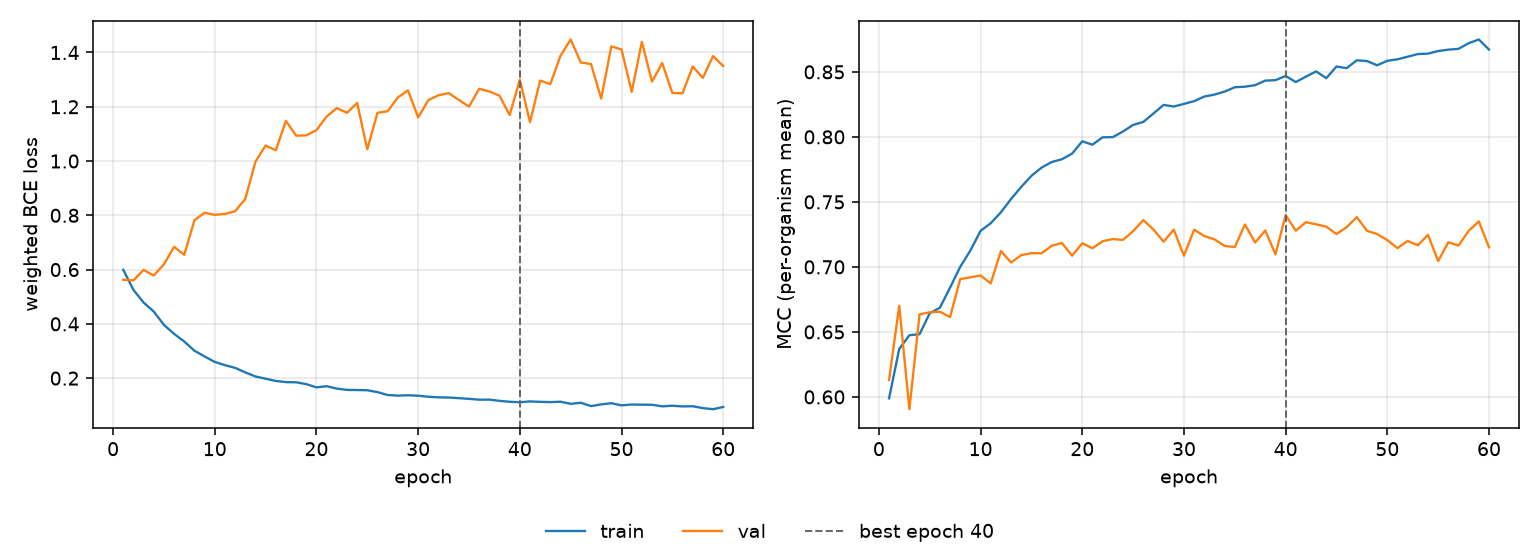

The file beside this chart, header and first rows:
epoch, tr_loss, vl_loss, tr_mcc, vl_mcc, is_best
1, 0.5994, 0.5625, 0.5989, 0.613, False
2, 0.5253, 0.5604, 0.6369, 0.6701, False
3, 0.4786, 0.5987, 0.6475, 0.5905, False
4, 0.4452, 0.5785, 0.6482, 0.6635, False
5, 0.3963, 0.6194, 0.6644, 0.6651, False
6, 0.3632, 0.6839, 0.6686, 0.6655, False
7, 0.3349, 0.6544, 0.6841, 0.6614, False
8, 0.301, 0.782, 0.7, 0.6906, False
9, 0.2798, 0.8095, 0.7126, 0.692, False
10, 0.2598, 0.8017, 0.7277, 0.6934, False
11, 0.2478, 0.8052, 0.7336, 0.6873, False
12, 0.2378, 0.8151, 0.742, 0.7122, False
13, 0.2213, 0.8602, 0.7522, 0.7034, False
14, 0.206, 0.9977, 0.7615, 0.709, False
15, 0.198, 1.057, 0.77, 0.7106, False
16, 0.1896, 1.04, 0.7764, 0.7104, False
17, 0.1853, 1.148, 0.7806, 0.7163, False
18, 0.1846, 1.093, 0.7828, 0.7184, False
19, 0.1779, 1.095, 0.7871, 0.7086, False
20, 0.166, 1.114, 0.7966, 0.7182, False
21, 0.1703, 1.164, 0.794, 0.7143, False
22, 0.1614, 1.195, 0.7997, 0.7197, False
23, 0.1567, 1.178, 0.7998, 0.7214, False
24, 0.1561, 1.214, 0.8041, 0.7208, False
25, 0.1553, 1.043, 0.8092, 0.7275, False
26, 0.1485, 1.178, 0.8115, 0.736, False
27, 0.1379, 1.184, 0.818, 0.7287, False
28, 0.1355, 1.234, 0.8246, 0.7194, False
29, 0.1368, 1.26, 0.8233, 0.7286, False
30, 0.1353, 1.161, 0.8254, 0.7086, False
31, 0.1315, 1.225, 0.8275, 0.7286, False
32, 0.1292, 1.242, 0.831, 0.7237, False
33, 0.1286, 1.25, 0.8325, 0.7212, False
34, 0.1263, 1.225, 0.8348, 0.7161, False
35, 0.1236, 1.201, 0.8382, 0.7152, False
36, 0.1205, 1.266, 0.8386, 0.7326, False
37, 0.1209, 1.256, 0.8398, 0.7187, False
38, 0.1163, 1.241, 0.8433, 0.728, False
39, 0.1129, 1.169, 0.8436, 0.7097, False
40, 0.1113, 1.3, 0.8468, 0.7398, True
41, 0.1142, 1.143, 0.8422, 0.7278, False
42, 0.1127, 1.297, 0.8463, 0.7344, False
43, 0.1117, 1.283, 0.8504, 0.7327, False
44, 0.1132, 1.388, 0.8451, 0.731, False
45, 0.1054, 1.448, 0.8541, 0.7252, False
46, 0.1092, 1.363, 0.8529, 0.7305, False
47, 0.09698, 1.357, 0.8589, 0.7383, False
48, 0.1032, 1.23, 0.8583, 0.7277, False
49, 0.1075, 1.423, 0.8551, 0.7253, False
50, 0.09972, 1.411, 0.8585, 0.7206, False
51, 0.1028, 1.255, 0.8597, 0.7144, False
52, 0.1022, 1.439, 0.8617, 0.72, False
53, 0.1018, 1.293, 0.8637, 0.7166, False
54, 0.09602, 1.361, 0.864, 0.7247, False
55, 0.09839, 1.251, 0.866, 0.7045, False
56, 0.09577, 1.25, 0.8671, 0.719, False
57, 0.09646, 1.348, 0.8677, 0.7164, False
58, 0.08957, 1.307, 0.872, 0.7277, False
59, 0.0855, 1.387, 0.8749, 0.735, False
60, 0.0937, 1.35, 0.8671, 0.715, False
